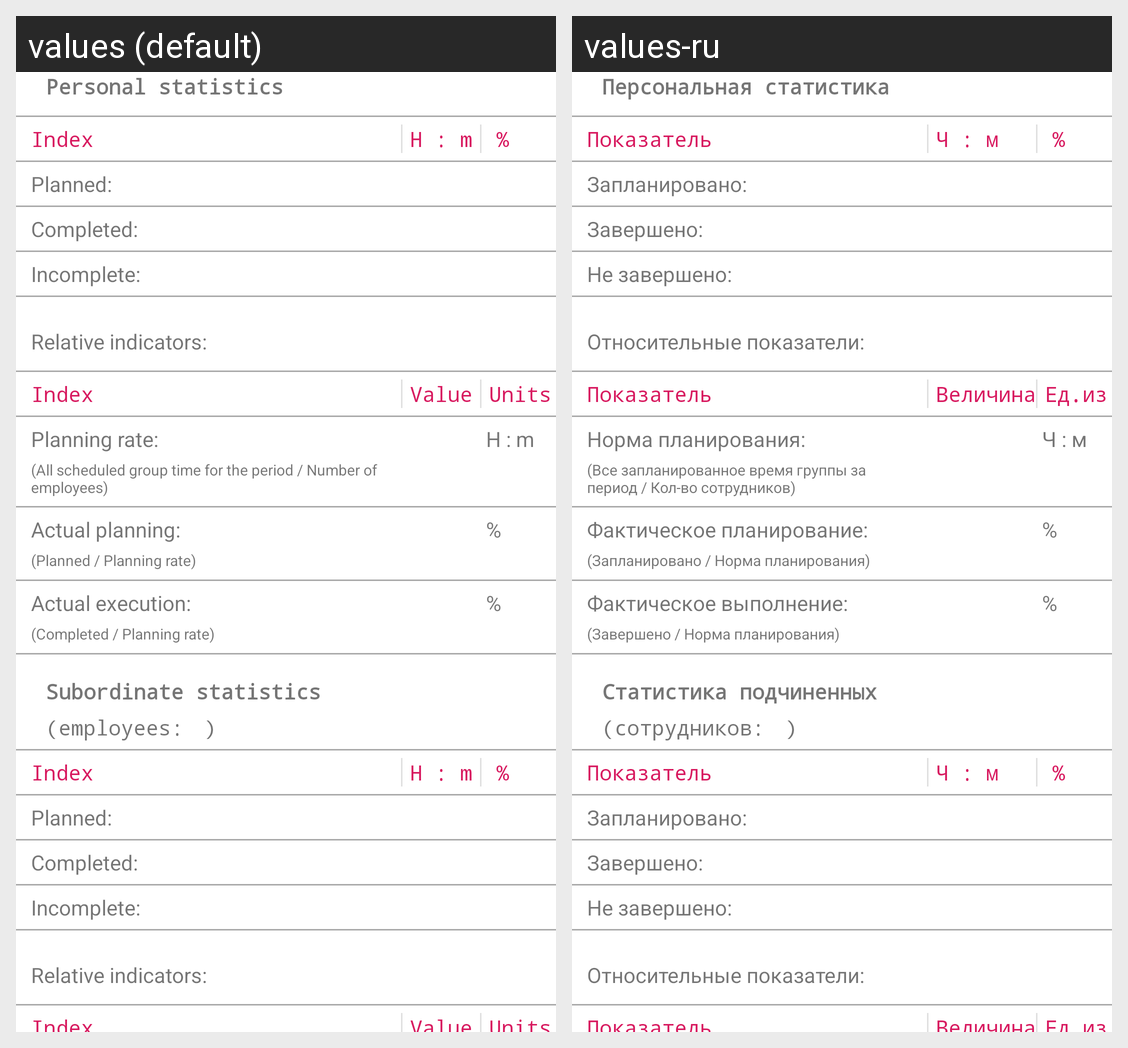

Locale-by-locale string values for the Android screen shown in this grid:
Android screen res/layout/table_plan_statistic.xml rendered under 2 locales, left to right: values (default), values-ru. Device: Nexus 5 (rendered at 1080×1920; each locale shown at half size, 540×960, under a caption strip naming it); theme AppTheme.
Strings drawn on this screen, with the default value and each locale's value (text and hints the layout hard-codes, and strings that could not be matched under every locale, appear in the picture but are not listed):

title_personal_stat
  values: Personal statistics
  values-ru: Персональная статистика

index
  values: Index
  values-ru: Показатель

value_h_m
  values: H : m
  values-ru: Ч : м

percent
  values: %
  values-ru: %

number_all_plan
  values: Planned: 
  values-ru: Запланировано: 

number_completed_plan
  values: Completed: 
  values-ru: Завершено: 

number_incomplete_plan
  values: Incomplete: 
  values-ru: Не завершено: 

relative_indicators
  values: Relative indicators:
  values-ru: Относительные показатели:

value
  values: Value
  values-ru: Величина

units
  values: Units
  values-ru: Ед.из

planning_rate
  values: Planning rate:
  values-ru: Норма планирования:

hint_planning_rate
  values: (All scheduled group time for the period / Number of employees)
  values-ru: (Все запланированное время группы за период / Кол-во сотрудников)

actual_planning
  values: Actual planning:
  values-ru: Фактическое планирование:

hint_actual_planning
  values: (Planned / Planning rate)
  values-ru: (Запланировано / Норма планирования)

actual_execution
  values: Actual execution:
  values-ru: Фактическое выполнение:

hint_actual_execution
  values: (Completed / Planning rate)
  values-ru: (Завершено / Норма планирования)

title_subordinate_stat
  values: Subordinate statistics
  values-ru: Статистика подчиненных

employees
  values: (employees:
  values-ru: (сотрудников:
